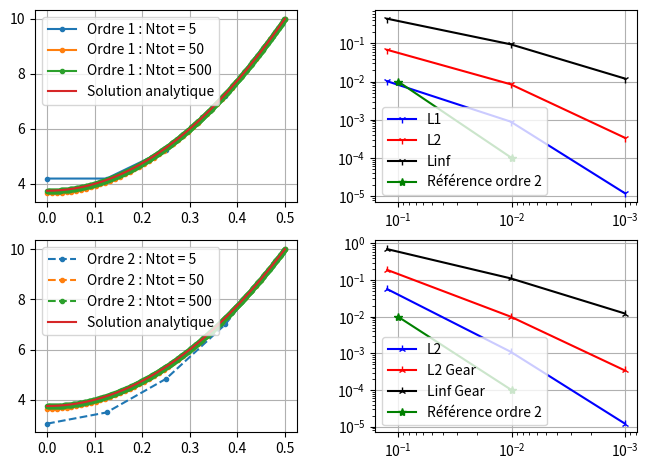

Write Python code to recreate this figure.
#Auteur : Mathieu Goureau/ Arona Sottas
#[email redacted]

import matplotlib.pyplot as plt
import numpy as np
from scipy.integrate import odeint

##Définition des constantes

S =  1e-8 #Terme source constant
D_eff = 1e-10 #Coefficient de diffusion constant
Ce = 10 #Concentration extérieure
D = 1 #Diamètre du pilier
R = D/2 #Rayon du pilier

Vn=np.array([5,50,500]) #Choix du nombre de points dans le maillage

dt = 365*3600*24 #Base de temps : 1 an
Vt = np.arange(0,1e10,dt) #Vecteur des temps t

##Construction des matrices

def B1(alpha,V,dr):
    '''Coefficients B de la matrice avec schémas à l'ordre 1'''
    T=np.ones_like(V)
    for i in range(len(V)-1):
        T[i]=V[i+1]
    return 1+alpha*((2/dr**2)+1/(T*dr))

def D1(alpha,V,dr):
    '''Coefficients D de la matrice avec schémas à l'ordre 1'''
    T=np.ones_like(V)
    T[1:]=V[1:]
    return -alpha*((1/dr**2)+1/(T*dr))

def B2(alpha,V,dr):
    '''Coefficients B de la matrice avec schémas à l'ordre 2'''
    T=np.ones_like(V)
    for i in range(len(V)-1):
        T[i]=V[i+1]
    return 1+alpha*((2/dr**2)+1/(2*T*dr))

def D2(alpha,V,dr):
    '''Coefficients D de la matrice avec schémas à l'ordre 2'''
    T=np.ones_like(V)
    T[1:]=V[1:]
    return -alpha*((1/dr**2)+1/(2*T*dr))
    
def Matrice(V,Ntot):
    ''' Création de la matrice sans schéma de Gear'''
    dr = R/(Ntot-1) #Définition du dr
    alpha = dt*D_eff
    A = -alpha/dr**2 #Coefficient A indépendant de r
    M = A*np.eye(Ntot,k=-1) + B1(alpha,V,dr)*np.eye(Ntot) + D1(alpha,V,dr)*np.eye(Ntot,k=1) #Construction de la matrice
    M[0],M[-1] = 0,0
    M[0,0],M[0,1]=-1,1 #Schéma d'ordre 1
    M[-1,-1] = 1
    return M

def MatriceGear(V,Ntot):
    ''' Création de la matrice avec schéma de Gear'''
    dr = R/(Ntot-1)
    alpha = dt*D_eff
    A = -alpha/dr**2
    M = A*np.eye(Ntot,k=-1) + B1(alpha,V,dr)*np.eye(Ntot) + D1(alpha,V,dr)*np.eye(Ntot,k=1)
    M[0],M[-1]=0,0
    M[0,0],M[0,1],M[0,2]=-3,4,-1 #Schéma de Gear
    M[-1,-1] = 1
    return M

def Euler_implicite_solve(Vr,Vt,M,Y0,Matrice,Ntot):
    """ Résolution du système linéaire à chaque t selon la méthode Euler implicite"""
    solu=[] 
    Y=Y0 #Iniatialisation de la solution
    solu.append(Y0.tolist())
    M=Matrice(Vr,Ntot)
    for t in Vt: #Résolution à chaque t du système AX=B
        C=VecC(Y,Ntot) #Vecteur B
        Y=np.linalg.solve(M,C) #Résolution du système
        solu.append(Y.tolist())
    return np.array(solu)

def VecC(Y,Ntot):
    '''Renvoie le vecteur colonne C'''
    source=-dt*S*np.ones(Ntot) #Terme source
    C=Y+source
    C[0] = 0
    C[-1] = Ce
    return C

def C(Vr):
    '''Donne la solution analytique'''
    return 0.25*(S/D_eff)*R**2*(Vr**2/R**2-1)+Ce


def EL1(analytique,numérique):
    '''Calcul l'erreur L1'''
    errL1=(numérique-analytique)/analytique*abs(numérique-analytique)
    L1=(1/len(analytique))*sum(errL1)
    return L1

def EL2(analytique,numérique):
    '''Calcul l'erreur L2'''
    errL2=(numérique-analytique)/analytique*(abs(numérique-analytique))**2
    L2=(abs((1/len(analytique))*sum(errL2)))**0.5
    return L2
    
def EL3(analytique,numérique):
    '''Calcul erreur L3'''
    errL3=abs(numérique-analytique)
    L3=max(errL3)
    return L3

def Maillage(Ntot):
    '''Calcul les solutions numériques en fonction du nombre de point Ntot'''
    Vr = np.linspace(0,R,Ntot) #Définition du Maillage
    M,M2=Matrice(Vr,Ntot),MatriceGear(Vr,Ntot)
    Y0 = np.zeros(Ntot) #Condition initiale : C=0 dans tout le pilier
    solution = Euler_implicite_solve(Vr,Vt,M,Y0,Matrice,Ntot)
    solution2 = Euler_implicite_solve(Vr,Vt,M2,Y0,MatriceGear,Ntot)
    sol_analytique=C(Vr)
    sol_numérique=solution[-1]
    sol_numérique2=solution2[-1]
    L1=EL1(sol_analytique,sol_numérique)
    L11=EL1(sol_analytique,sol_numérique2)
    L2=EL2(sol_analytique,sol_numérique)
    L22=EL2(sol_analytique,sol_numérique2)
    L3=EL3(sol_analytique,sol_numérique)
    L33=EL3(sol_analytique,sol_numérique2)
    return Ntot,abs(L1), abs(L11), abs(L2), abs(L22), abs(L3), abs(L33), Vr, sol_analytique, sol_numérique,sol_numérique2

## Affichage des résultats
res1,err1=plt.subplot(2,2,1),plt.subplot(2,2,2)
res2,err2=plt.subplot(2,2,3),plt.subplot(2,2,4)
plt.subplots_adjust(left=0.05, right=0.99, bottom=0.06, top=0.94, wspace=0.3)

ErreurL1=[]
ErreurL2=[]
ErreurL3=[]
ErreurL11=[]
ErreurL22=[]
ErreurL33=[]

## Affichage des résultats
res1,err1=plt.subplot(2,2,1),plt.subplot(2,2,2)
res2,err2=plt.subplot(2,2,3),plt.subplot(2,2,4)
plt.subplots_adjust(left=0.05, right=0.99, bottom=0.06, top=0.94, wspace=0.3)

ErreurL1=[]
ErreurL2=[]
ErreurL3=[]
ErreurL11=[]
ErreurL22=[]
ErreurL33=[]

#Affichage des résultats
for N in Vn:
    Ntot, L1, L11, L2, L22, L3, L33,Vr,sol_analytique, sol_numérique,sol_numérique2 = Maillage(N)
    ErreurL1.append(L1)
    ErreurL11.append(L11)
    ErreurL2.append(L2)
    ErreurL22.append(L22)
    ErreurL3.append(L3)
    ErreurL33.append(L33)
    #Affiche des solutions
    res1.plot(Vr,sol_numérique,".-",label="Ordre 1 : Ntot = {}".format(Ntot))
    res2.plot(Vr,sol_numérique2,".--",label="Ordre 2 : Ntot = {}".format(Ntot))

#Affichage des erreurs en échelle Log-Log
err1.loglog(R/(Vn-1),ErreurL1,'b1-',label="L1")
err2.loglog(R/(Vn-1),ErreurL11,'b2-',label="L2")
err1.loglog(R/(Vn-1),ErreurL2,'r1-',label="L2")
err2.loglog(R/(Vn-1),ErreurL22,'r2-',label="L2 Gear")
err1.loglog(R/(Vn-1),ErreurL3,'k1-',label="Linf")
err2.loglog(R/(Vn-1),ErreurL33,'k2-',label="Linf Gear")
    
#Affichage de la solution Analytique
res1.plot(Vr,sol_analytique,"-",label="Solution analytique")
res2.plot(Vr,sol_analytique,"-",label="Solution analytique")

err1.loglog([0.1,0.01],[0.01,0.0001],'g*-',label="Référence ordre 2")
err2.loglog([0.1,0.01],[0.01,0.0001],'g*-',label="Référence ordre 2")

err1.legend()
err1.grid()
res1.legend()
res1.grid()
err2.legend()
err2.grid()
res2.legend()
res2.grid()

err1.invert_xaxis()
err2.invert_xaxis()

plt.show()
##